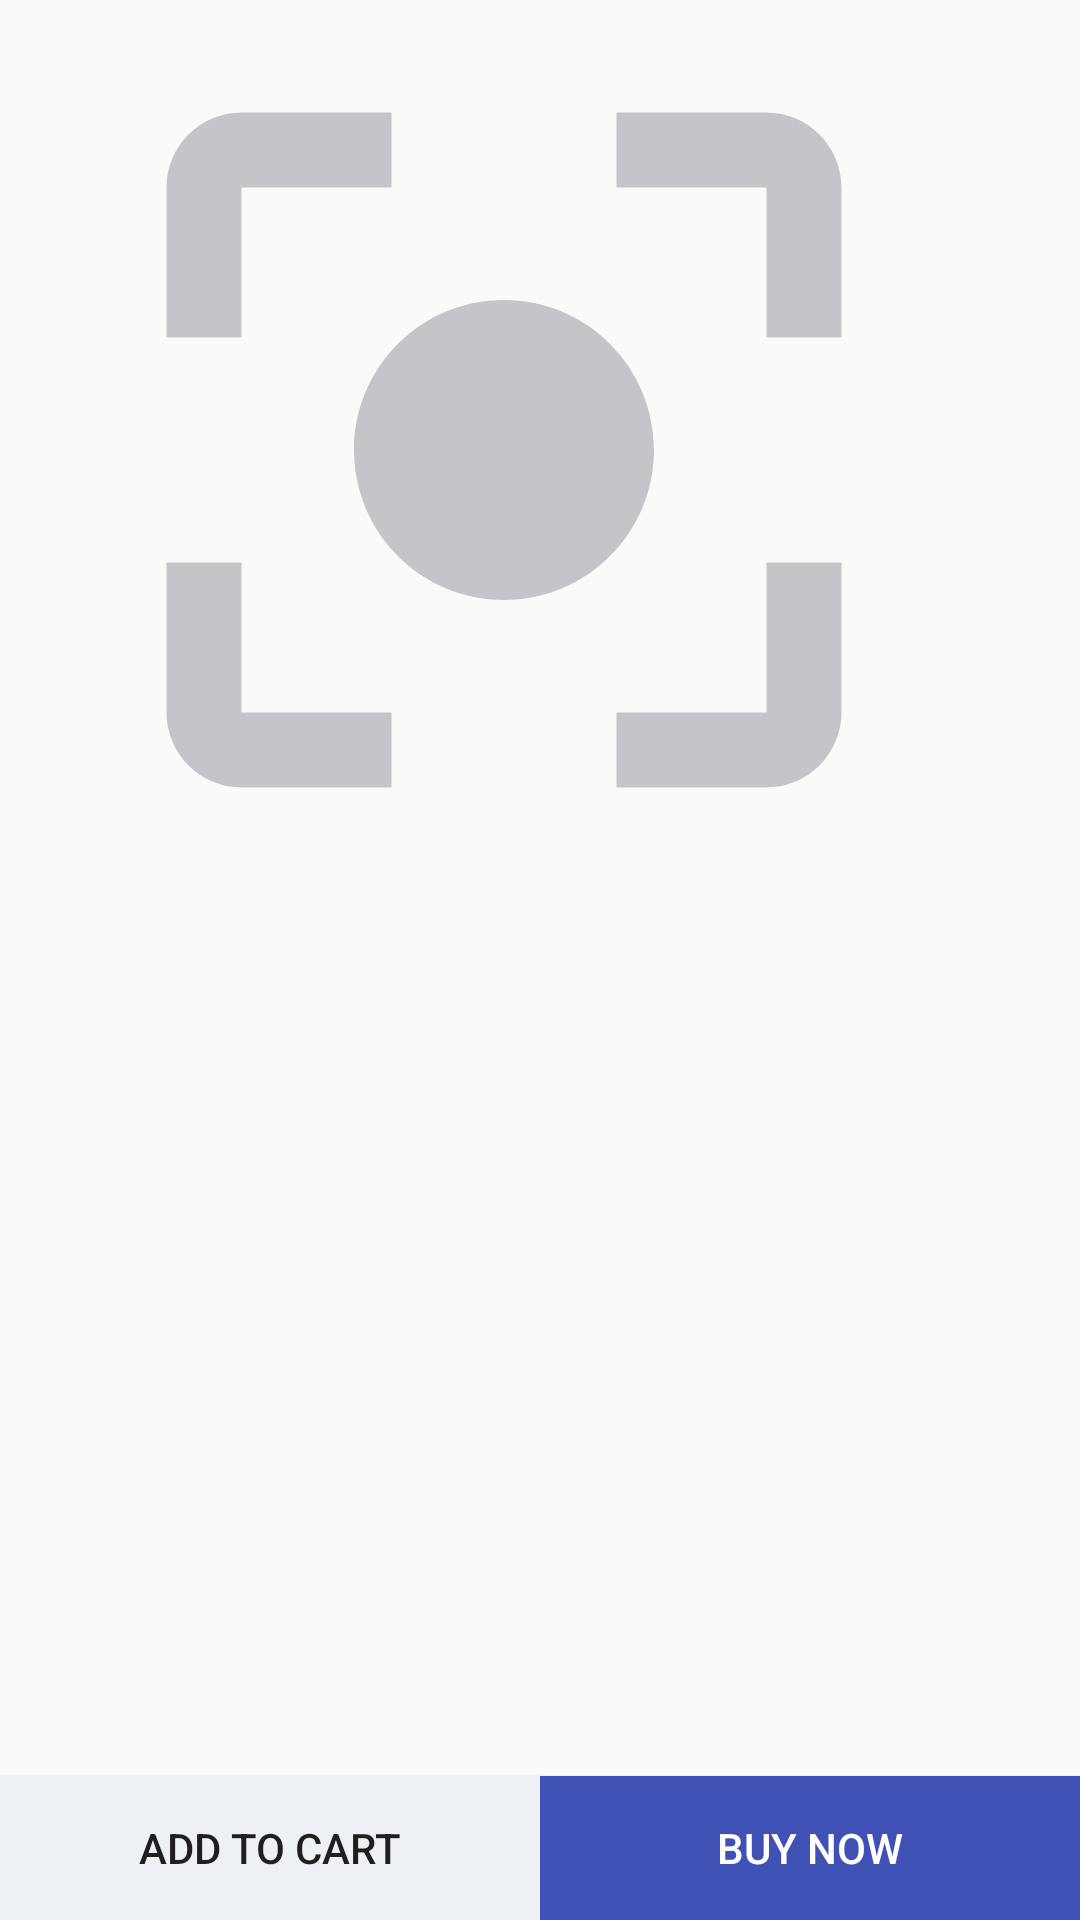

The Android layout XML behind this screen, and the referenced resources:
<!-- AndroidManifest.xml: application theme AppTheme -->
<!-- res/layout/activity_product_details.xml -->
<?xml version="1.0" encoding="utf-8"?>
<android.support.constraint.ConstraintLayout xmlns:android="http://schemas.android.com/apk/res/android"
    xmlns:app="http://schemas.android.com/apk/res-auto"
    xmlns:tools="http://schemas.android.com/tools"
    android:layout_width="match_parent"
    android:layout_height="match_parent"
    tools:context=".activity.ProductDetailsActivity">

    <ImageView
        android:id="@+id/imageView"
        android:layout_width="wrap_content"
        android:layout_height="wrap_content"
        android:layout_marginTop="16dp"
        android:layout_marginEnd="24dp"
        android:src="@drawable/product_placeholder"
        app:layout_constraintEnd_toEndOf="parent"
        app:layout_constraintHorizontal_bias="0.5"
        app:layout_constraintStart_toEndOf="@+id/txtProductName"
        app:layout_constraintStart_toStartOf="parent" />

    <TextView
        android:id="@+id/txtProductName"
        style="@style/ItemNameStyle"
        android:layout_width="wrap_content"
        android:layout_height="wrap_content"
        android:layout_marginStart="16dp"
        android:layout_marginTop="24dp"
        app:layout_constraintStart_toStartOf="parent"
        app:layout_constraintTop_toBottomOf="@+id/imageView" />

    <TextView
        android:id="@+id/txtProductPrice"
        style="@style/TextBold20Black"
        android:layout_width="wrap_content"
        android:layout_height="wrap_content"
        android:layout_marginStart="16dp"
        android:layout_marginTop="8dp"

        app:layout_constraintStart_toStartOf="parent"
        app:layout_constraintTop_toBottomOf="@+id/txtProductName" />

    <android.support.v7.widget.RecyclerView
        android:id="@+id/recyclerViewProductSize"
        android:layout_width="match_parent"
        android:layout_height="wrap_content"
        android:layout_marginStart="16dp"
        android:layout_marginTop="8dp"
        android:orientation="horizontal"
        app:layout_constraintStart_toStartOf="parent"
        app:layout_constraintTop_toBottomOf="@+id/txtProductPrice" />

    <android.support.v7.widget.RecyclerView
        android:id="@+id/recyclerViewProductColors"
        android:layout_width="match_parent"
        android:layout_height="wrap_content"
        android:layout_marginStart="16dp"
        android:layout_marginTop="8dp"
        android:orientation="horizontal"
        app:layout_constraintStart_toStartOf="parent"
        app:layout_constraintTop_toBottomOf="@+id/recyclerViewProductSize" />

    <Button
        android:id="@+id/btnAddToCart"
        android:layout_width="0dp"
        android:layout_height="wrap_content"
        android:background="@color/gray"
        android:text="@string/lbl_add_to_cart"
        app:layout_constraintBottom_toBottomOf="parent"
        app:layout_constraintEnd_toStartOf="@+id/guideline"
        app:layout_constraintStart_toStartOf="parent" />

    <Button
        android:id="@+id/btnBuy"
        android:layout_width="0dp"
        android:layout_height="wrap_content"
        android:background="@color/colorPrimary"
        android:text="@string/lbl_buy_now"
        android:textColor="@android:color/white"
        app:layout_constraintBottom_toBottomOf="parent"
        app:layout_constraintEnd_toEndOf="parent"
        app:layout_constraintStart_toStartOf="@+id/guideline" />

    <android.support.constraint.Guideline
        android:id="@+id/guideline"
        android:layout_width="wrap_content"
        android:layout_height="wrap_content"
        android:orientation="vertical"
        app:layout_constraintGuide_percent="0.5" />

</android.support.constraint.ConstraintLayout>
<!-- resources referenced by this layout -->
<resources>
  <color name="colorPrimary">#3F51B5</color>
  <color name="gray">#edf0f4</color>
  <!-- drawable product_placeholder (drawable) -->
  <vector android:height="300dp" android:tint="#C5C5C9"
      android:viewportHeight="24.0" android:viewportWidth="24.0"
      android:width="300dp" xmlns:android="http://schemas.android.com/apk/res/android">
      <path android:fillColor="#FF000000" android:pathData="M12,8c-2.21,0 -4,1.79 -4,4s1.79,4 4,4 4,-1.79 4,-4 -1.79,-4 -4,-4zM5,15L3,15v4c0,1.1 0.9,2 2,2h4v-2L5,19v-4zM5,5h4L9,3L5,3c-1.1,0 -2,0.9 -2,2v4h2L5,5zM19,3h-4v2h4v4h2L21,5c0,-1.1 -0.9,-2 -2,-2zM19,19h-4v2h4c1.1,0 2,-0.9 2,-2v-4h-2v4z"/>
  </vector>
  <string name="lbl_add_to_cart">Add To Cart</string>
  <string name="lbl_buy_now">Buy Now</string>
  <style name="ItemNameStyle">
          <item name="android:textSize">@dimen/textSize_16</item>
          <item name="android:textColor">@android:color/black</item>
          <item name="android:textStyle">italic</item>
      </style>
  <style name="TextBold20Black">
          <item name="android:textStyle">bold</item>
          <item name="android:textSize">@dimen/textSize_20</item>
          <item name="android:textColor">@android:color/black</item>
      </style>
  <style name="AppTheme" parent="Theme.AppCompat.Light.NoActionBar">
          <item name="windowActionBar">false</item>
          <item name="windowNoTitle">true</item>
          <item name="colorPrimary">@color/colorPrimary</item>
          <item name="colorPrimaryDark">@color/colorPrimaryDark</item>
          <item name="colorAccent">@color/colorAccent</item>
      </style>
  <dimen name="textSize_16">16sp</dimen>
  <dimen name="textSize_20">20sp</dimen>
  <color name="colorPrimaryDark">#303F9F</color>
  <color name="colorAccent">#FF4081</color>
</resources>
